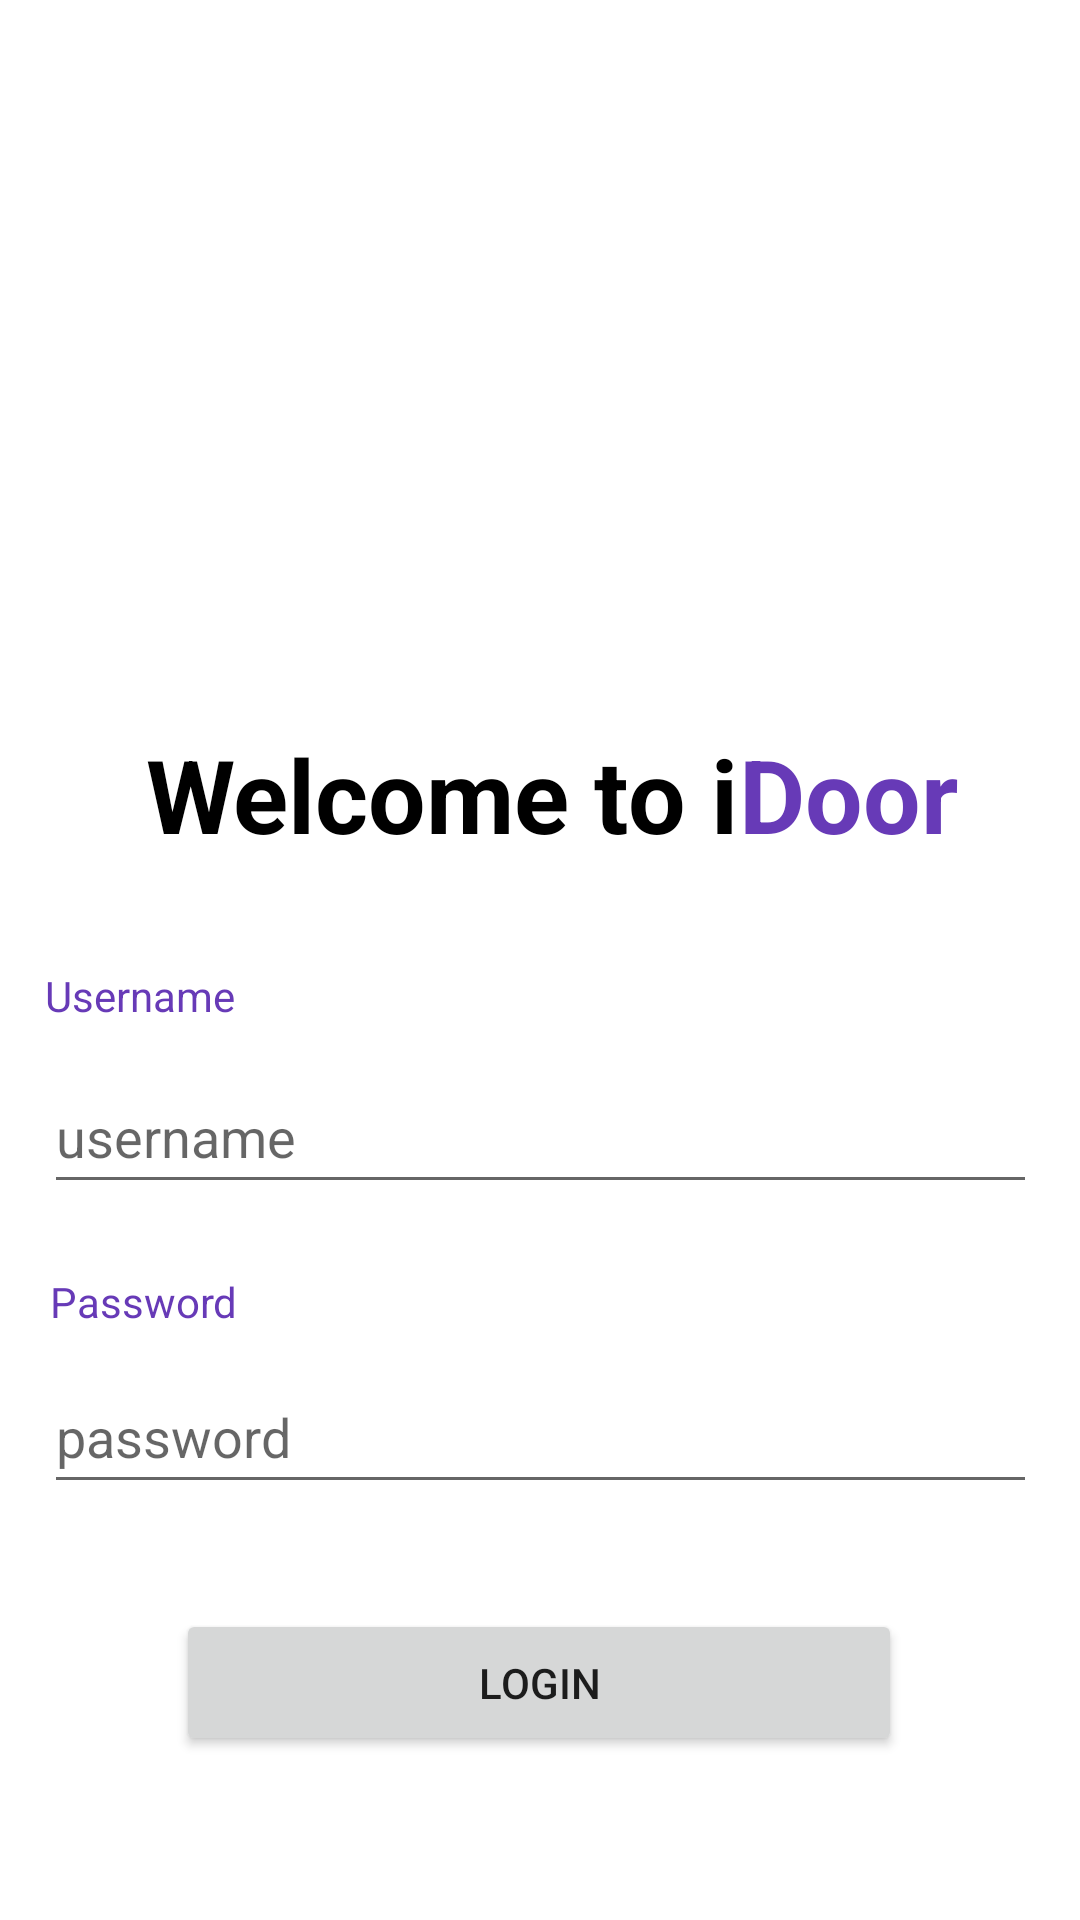

Here is an Android app screen rendered from its layout file. Give the layout XML and the strings, colors and styles it references.
<!-- AndroidManifest.xml: application theme Theme.IDoor -->
<!-- res/layout/activity_main.xml -->
<?xml version="1.0" encoding="utf-8"?>
<androidx.constraintlayout.widget.ConstraintLayout xmlns:android="http://schemas.android.com/apk/res/android"
    xmlns:app="http://schemas.android.com/apk/res-auto"
    xmlns:tools="http://schemas.android.com/tools"
    android:layout_width="match_parent"
    android:layout_height="match_parent"
    tools:context=".MainActivity">

    <com.google.android.material.textfield.TextInputEditText
        android:id="@+id/textInputEditText"
        android:layout_width="331dp"
        android:layout_height="48dp"
        android:layout_marginStart="40dp"
        android:layout_marginTop="10dp"
        android:layout_marginEnd="40dp"
        android:hint="password"
        app:layout_constraintEnd_toEndOf="parent"
        app:layout_constraintStart_toStartOf="parent"
        app:layout_constraintTop_toBottomOf="@+id/textView3" />

    <com.google.android.material.textfield.TextInputEditText
        android:id="@+id/editText"
        android:layout_width="331dp"
        android:layout_height="48dp"
        android:layout_marginStart="40dp"
        android:layout_marginTop="12dp"
        android:layout_marginEnd="40dp"
        android:hint="username"
        app:layout_constraintEnd_toEndOf="parent"
        app:layout_constraintStart_toStartOf="parent"
        app:layout_constraintTop_toBottomOf="@+id/textView2" />

    <Button
        android:id="@+id/button"
        android:layout_width="242dp"
        android:layout_height="49dp"
        android:layout_marginStart="84dp"
        android:layout_marginTop="35dp"
        android:layout_marginEnd="85dp"
        android:text="Login"
        app:layout_constraintEnd_toEndOf="parent"
        app:layout_constraintStart_toStartOf="parent"
        app:layout_constraintTop_toBottomOf="@+id/textInputEditText" />

    <TextView
        android:id="@+id/textView2"
        android:layout_width="wrap_content"
        android:layout_height="wrap_content"
        android:layout_marginStart="45dp"
        android:layout_marginTop="35dp"
        android:layout_marginEnd="312dp"
        android:text="Username"
        android:textColor="#673AB7"
        app:layout_constraintEnd_toEndOf="parent"
        app:layout_constraintStart_toStartOf="parent"
        app:layout_constraintTop_toBottomOf="@+id/textView" />

    <TextView
        android:id="@+id/textView3"
        android:layout_width="wrap_content"
        android:layout_height="wrap_content"
        android:layout_marginStart="45dp"
        android:layout_marginTop="23dp"
        android:layout_marginEnd="309dp"
        android:layout_marginBottom="10dp"
        android:text="Password"
        android:textColor="#673AB7"
        app:layout_constraintBottom_toTopOf="@+id/textInputEditText"
        app:layout_constraintEnd_toEndOf="parent"
        app:layout_constraintStart_toStartOf="parent"
        app:layout_constraintTop_toBottomOf="@+id/editText" />

    <ImageView
        android:id="@+id/imageView"
        android:layout_width="115dp"
        android:layout_height="169dp"
        android:layout_marginStart="130dp"
        android:layout_marginTop="73dp"
        android:layout_marginEnd="130dp"
        app:layout_constraintBottom_toTopOf="@+id/textView"
        app:layout_constraintEnd_toEndOf="parent"
        app:layout_constraintStart_toStartOf="parent"
        app:layout_constraintTop_toTopOf="parent"
        app:srcCompat="@drawable/open_exit_door" />

    <TextView
        android:id="@+id/textView"
        android:layout_width="wrap_content"
        android:layout_height="wrap_content"
        android:layout_marginStart="77dp"
        android:text="Welcome to i"
        android:textColor="#000000"
        android:textSize="34sp"
        android:textStyle="bold"
        app:layout_constraintEnd_toStartOf="@+id/textView1"
        app:layout_constraintStart_toStartOf="parent"
        app:layout_constraintTop_toBottomOf="@+id/imageView" />

    <TextView
        android:id="@+id/textView1"
        android:layout_width="wrap_content"
        android:layout_height="wrap_content"
        android:layout_marginEnd="69dp"
        android:text="Door"
        android:textColor="#673AB7"
        android:textSize="34sp"
        android:textStyle="bold"
        app:layout_constraintEnd_toEndOf="parent"
        app:layout_constraintStart_toEndOf="@+id/textView"
        app:layout_constraintTop_toBottomOf="@+id/imageView" />

</androidx.constraintlayout.widget.ConstraintLayout>
<!-- resources referenced by this layout -->
<resources>
  <style name="Theme.IDoor" parent="Theme.MaterialComponents.DayNight.DarkActionBar">
          
          <item name="colorPrimary">@color/purple_500</item>
          <item name="colorPrimaryVariant">@color/purple_700</item>
          <item name="colorOnPrimary">@color/white</item>
          
          <item name="colorSecondary">@color/teal_200</item>
          <item name="colorSecondaryVariant">@color/teal_700</item>
          <item name="colorOnSecondary">@color/black</item>
          
          <item name="android:statusBarColor" tools:targetApi="l">?attr/colorPrimaryVariant</item>
          
      </style>
  <!-- not gathered from this repository: default colours our renderer supplied (Android Studio template values) -->
  <color name="purple_500">#FF6200EE</color>
  <color name="purple_700">#FF3700B3</color>
  <color name="teal_200">#FF03DAC5</color>
  <color name="teal_700">#FF018786</color>
  <color name="black">#FF000000</color>
  <color name="white">#FFFFFFFF</color>
</resources>
